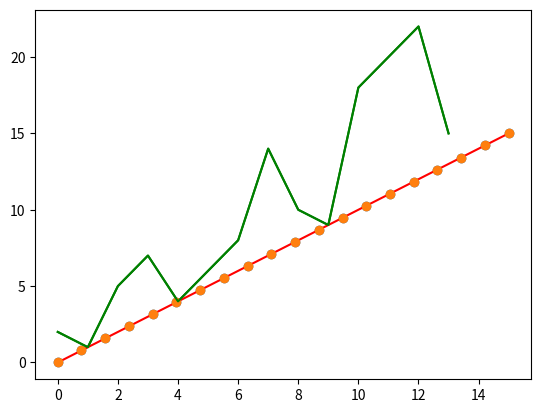
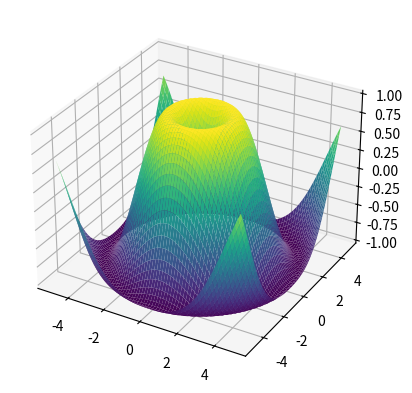

The matplotlib source for these figures, in order:
# Databricks notebook source
# MAGIC %md #### Numpy
# MAGIC
# MAGIC Numpy é uma abreviação de `Numerical Python` e é usado para realizar uma ampla variedade de operações matemáticas.
# MAGIC
# MAGIC Começaremos importando a biblioteca:

# COMMAND ----------

import numpy as np

# COMMAND ----------

# MAGIC %md Os arrays NumPy são mais rápidos e compactos do que as listas Python. Um array consome menos memória e é conveniente de usar. 
# MAGIC
# MAGIC O NumPy usa muito menos memória para armazenar dados e fornece um mecanismo de especificação dos tipos de dados.
# MAGIC
# MAGIC As dimensões de um ndarray são chamadas de eixos (*axis*). 

# COMMAND ----------

a = np.array([1, 2, 3, 4])
b = np.array([5, 6, 7, 8])

# COMMAND ----------

c = np.concatenate((a, b))

c

# COMMAND ----------

x = np.array([[1, 2], [3, 4]])
y = np.array([[5, 6]])

# COMMAND ----------

z = np.concatenate((x, y), axis=0)

z

# COMMAND ----------

# MAGIC %md Usar arr.reshape () dará uma nova forma a um array sem alterar os dados.

# COMMAND ----------

r = np.arange(6)

r

# COMMAND ----------

s = r.reshape(3, 2)

s

# COMMAND ----------

# MAGIC %md Você pode usar index e slice em arrays NumPy da mesma forma que se usa em listas do Python.

# COMMAND ----------

c[0]

# COMMAND ----------

c[1:3]

# COMMAND ----------

c[-2:]

# COMMAND ----------

c[::-1]

# COMMAND ----------

# MAGIC %md Operações Básicas

# COMMAND ----------

data = np.array([1, 2, 3])
ones = np.ones(3, dtype=int)

# COMMAND ----------

data + ones

# COMMAND ----------

data * data

# COMMAND ----------

data.sum()

# COMMAND ----------

s.sum(axis=0)

# COMMAND ----------

s.sum(axis=1)

# COMMAND ----------

# MAGIC %md Mean Square Error
# MAGIC
# MAGIC Esta é a fórmula do erro médio quadrado (usada em modelos de aprendizado de máquina supervisionado que lidam com regressão):
# MAGIC
# MAGIC \\(mse = \frac{1}{n} * \sum  (Y_{pred} - Y)^{2}\\)

# COMMAND ----------

predictions = np.array([1,1,1])
labels = np.array([1,2,3])

# COMMAND ----------

mse = (1/3) * np.sum(np.square(predictions - labels))

mse

# COMMAND ----------

# MAGIC %md ##### Matplotlib

# COMMAND ----------

import matplotlib.pyplot as plt

# COMMAND ----------

# MAGIC %matplotlib inline

# COMMAND ----------

a = np.array([2, 1, 5, 7, 4, 6, 8, 14, 10, 9, 18, 20, 22, 15])

# COMMAND ----------

plt.plot(a,'green')

# COMMAND ----------

x = np.linspace(0, 15, 20)
y = np.linspace(0, 15, 20)
plt.plot(x, y, 'o')
plt.plot(x, y, 'red')

# COMMAND ----------

plt.plot(x, y, 'o')
plt.plot(a,'green')

# COMMAND ----------

fig = plt.figure()
ax = fig.add_subplot(projection='3d')
X = np.arange(-5, 5, 0.15)
Y = np.arange(-5, 5, 0.15)
X, Y = np.meshgrid(X, Y)
R = np.sqrt(X**2 + Y**2)
Z = np.sin(R)

ax.plot_surface(X, Y, Z, rstride=1, cstride=1, cmap='viridis')

# COMMAND ----------

# MAGIC %md *Saiba mais:* https://cs231n.github.io/python-numpy-tutorial/

# COMMAND ----------

X=[ ] 
for i in range(10,1,-1): 
  X.append(i) 
print(X)

# COMMAND ----------

for i in range(0,10,1):
  print(i)

# COMMAND ----------

#noqa
